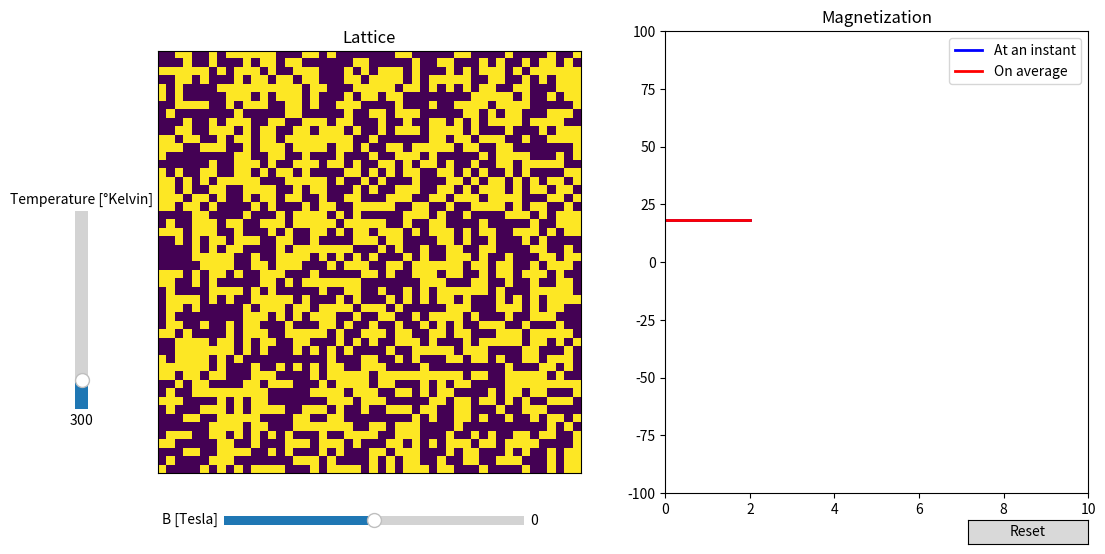

Reproduce this figure in Python.
import scipy.stats as stat
import numpy as np
import matplotlib.pyplot as plt
from matplotlib.animation import FuncAnimation, PillowWriter
from matplotlib.widgets import Button, Slider
from collections.abc import Callable
import argparse

class grid(object):
    def __init__(self, Nx, Ny):
        """
        Nx: Number of nodes along the x-axis. Points toward the right.
        Ny: Number of nodes along the y-axis. Points toward the bottom.
        """
        self.Nx = Nx
        self.Ny = Ny

        #This grid stores the spin' values at all nodes.
        self.grid = None

    def initialize_grid(self, mode):
        if mode == "random":
            self.grid = 2*(stat.bernoulli.rvs(1/2, size = (self.Nx, self.Ny)) - 1/2)
        elif mode == "+":
            self.grid = np.ones((self.Nx, self.Ny))
        elif mode == "-":
            self.grid = -np.ones((self.Nx, self.Ny))
        elif mode == "half":
            self.grid = np.empty((self.Nx, self.Ny))
            self.grid[:self.Nx//2, :] = 1
            self.grid[self.Nx//2:, :] = -1
        else:
            print("Initialization mode should be 'random', '+', '-' or 'half'.")
            return 1
        return 0

    def is_border(self, i, j):
        if i == 0 or j == 0:
            return True
        elif i == self.Nx - 1 or j == self.Ny - 1:
            return True
        return False

class Ising(object):
    def __init__(self, Nx: int, Ny: int, B: float | Callable, T: float, bound_cond: str, uniform_mag: bool = True):
        """
        Args:
            B: float | Callable. Exterior magnetic field in Tesla. If B is callable, then it should take as argument the node's position (i,j) at least. If B is a float, then
            it is uniform over the whole lattice.
            T: float. Temperature of the thermal bath in Kelvin.
            Nx: int. Number of nodes along x-axis
            Ny: int. Number of nodes along y-axis
            bound_cond: float. Boundary conditions. Should be "isolated" or "periodic".
            uniform_mag: bool. States if the magnetic field is uniform over the lattice.
        """
        self.Nx = Nx
        self.Ny = Ny
        if uniform_mag and not isinstance(B, float) and not isinstance(B, int):
            raise ValueError(f"if Magnetic field is Uniform, B should be a float or an int but is instead {type(B)}.")
        elif not uniform_mag and isinstance(B, Callable):
            raise ValueError(f"If magnetic field is not uniform, B should be callable but is instead {type(B)}.")
        self.B = B
        self.T = T
        self.k = 1.38e-23
        self.g = 2
        self.mu_B = 1e-23
        self.J = 4e-21
        self.grid = grid(self.Nx, self.Ny)
        self.bound_cond = bound_cond

        self.uniform_mag = uniform_mag

        self.beta = 1/(self.k*self.T)
        self.Set = {-4*self.beta*self.J: np.exp(-4*self.beta*self.J), -8*self.beta*self.J: np.exp(-8*self.beta*self.J)}

    
    def initialize_Ising(self, mode):
        """
        Initialize the grid.
        """
        self.grid.initialize_grid(mode)
    
    def B_at_node(self, i: int, j: int):
        if self.uniform_mag:
            return self.B
        else:
            return self.B(i,j)

    def ratio(self, Energy: float, *args):
        """
        Compute the configuration probability associated to this energy.
        Args: 
            Energy (in J). It should be the difference of energy between the opposite and actual spin direction at one node. 
            If the difference of energy is negative, you accept the new position with 100% probability. 
        Returns:
            Compute the ratio of the Metropolis-Hasting steps.
        """
        if Energy >= 0:
            return 1
        else:
            if not uniform_mag or (uniform_mag and self.B != 0):
                return np.exp(-Energy/(self.k*self.T))
            else:
                return self.Set[Energy*self.beta]

    def get_ppv(self, bound_cond: float, i: int, j: int):
        """
        Return the list of nearest neighbours of node (i,j). Results depend on the boundary conditions.
        """
        if bound_cond == "isolated":
            if self.grid.is_border(i, j):
                if i == 0:
                    ppv = [(i + 1, 0)]
                    if j == 0:
                        ppv += [(i, j + 1)]
                    elif j == self.Nx - 1:
                        ppv += [(i, j - 1)]
                    else:
                        ppv += [(i, 1), (i, j - 1)]
                elif i == self.Nx - 1:
                    ppv = [(i - 1, j)]
                    if j == 0:
                        ppv += [(i, j + 1)]
                    elif j == self.Ny - 1:
                        ppv += [(i, j - 1)]
                    else:
                        ppv += [(i, j + 1), (i, j - 1)]
                elif j == 0:
                    ppv = [(i - 1, j), (i + 1, j), (i, j + 1)]
                elif j == self.Ny - 1:
                    ppv = [(i - 1, j), (i + 1, j), (i, j - 1)]
            else:
                ppv = [(i - 1, j), (i + 1, j), (i, j - 1), (i, j + 1)]
        elif bound_cond == "periodic":
            ppv = [((i - 1)%self.Nx, j), (i, (j - 1)%self.Ny), ((i + 1)%self.Nx, j), (i, (j + 1)%self.Ny)]
        return ppv

    def Hamiltonian(self, i: int, j: int):
        assert i >= 0 and i < self.Nx
        assert j >= 0 and j < self.Ny
        H = - self.g*self.mu_B*self.grid.grid[i,j]*self.B_at_node(i,j)
        ppv = self.get_ppv(self.bound_cond, i, j)
        ppv = np.array(ppv)
        H -= self.J*self.grid.grid[i,j]*np.sum(self.grid.grid[ppv[:,0], ppv[:,1]])
        return H

    def evolve(self):
        """
        Flip one spin at a time.
        """
        i, j = np.random.randint(0, self.Nx), np.random.randint(0, self.Ny)
        E = self.Hamiltonian(i, j)
        ratio = self.ratio(2*E)
        Flip = np.random.rand() < ratio
        return Flip, (i, j)

if __name__ == '__main__':

    parser = argparse.ArgumentParser()

    parser.add_argument("--Lx", default=50, action='store', help="Length of the lattice along the x-axis", type=int)
    parser.add_argument("--Ly", default=50, action='store', help="Length of the lattice along the y-axis", type=int)
    parser.add_argument("-T", default=300, action='store', help="Temperature of the thermal bath", type=float)
    parser.add_argument("-B", default=0, action='store', help="Temperature of the thermal bath", type=float)
    parser.add_argument("-J", default=4e-21, action='store', help="Exchange interaction of the system", type=float)

    parser.add_argument("--lb_B", default=-10, action='store', help="Magnetic field's lower bound of the slider", type=float)
    parser.add_argument("--lb_T", default=10, action='store', help="Temperature's lower bound of the slider", type=float)
    parser.add_argument("--ub_T", default=2000, action='store', help="Temperature's upper bound of the slider", type=float)
    parser.add_argument("--ub_B", default=10, action='store', help="Magnetic field's upper bound of the slider", type=float)

    parser.add_argument("--bound_cond", default="periodic", action='store', help="Periodic condition", choices=["periodic", "isolated"], type=str)
    parser.add_argument("--Initialization", default="random", action='store', help="Initialize the lattice", choices=["uniform", "+", "-", "half"], type=str)
    parser.add_argument("--uniform_mag",default=True, action='store', help="Is the magnetic field uniform ?", type=str)
    parser.add_argument("--cmap",default="viridis", action='store', help="Is the magnetic field uniform ?", type=str)

    args = parser.parse_args()

    #Initial parameters
    B = args.B
    T = args.T #Room temperature
    uniform_mag = args.uniform_mag

    I = Ising(Nx = args.Lx, Ny = args.Ly, B = B, T = T, bound_cond=args.bound_cond, uniform_mag=uniform_mag)
    I.initialize_Ising(mode=args.Initialization)

    fig, axes = plt.subplots(1, 2, figsize = (12, 6))

    im = axes[0].imshow(I.grid.grid, animated=True, cmap = args.cmap, vmin = -1/2, vmax = 1./2)
    axes[0].set_xticks([])
    axes[0].set_yticks([])
    axes[0].set_title("Lattice")

    # Make a vertically oriented slider to control the Temperature
    axamp = fig.add_axes(rect=[0.05, 0.25, 0.0225, 0.33])
    Temp_slider = Slider(
        ax=axamp,
        label="Temperature [°Kelvin]",
        valmin=args.lb_T,
        valmax=args.ub_T,
        valinit=T,
        orientation="vertical"
    )

    def update_Temp(val):
        I.T = Temp_slider.val
        I.beta = 1/(I.k*I.T)
        I.Set = {-4*I.beta*I.J: np.exp(-4*I.beta*I.J), -8*I.beta*I.J: np.exp(-8*I.beta*I.J)}

    Temp_slider.on_changed(update_Temp)

    if uniform_mag == True:
        # Make a horizontal slider to control the magnitude of magnetic field.
        axmag = fig.add_axes(rect=(0.18, 0.05, 0.25, 0.03))
        mag_slider = Slider(
            ax=axmag,
            label='B [Tesla]',
            valmin=args.lb_B,
            valmax=args.ub_B,
            valinit=B,
        )

        ##Callback functions of sliders
        def update_mag(val):
            I.B = mag_slider.val

        # register the update function with each slider
        mag_slider.on_changed(update_mag)

    line, = axes[1].plot([], [], 'b-', lw=2, label = "At an instant")
    axes[1].set_xlim(0, 10)
    axes[1].set_ylim(-100, 100)
    axes[1].set_title("Magnetization")

    line2, = axes[1].plot([], [], 'r-', lw=2, label = "On average")
    axes[1].legend()

    i = 0
    j = 0

    history = []
    history_mean = []

    def updatefig(*args):
        #Update the lattice
        Flip, pos = I.evolve()
        if Flip:
            I.grid.grid[pos[0], pos[1]] *= -1
        im.set_array(I.grid.grid)

        #Update the magnetization plot at time t
        if len(history) >= 1000:
            history.pop(0) #Keep the last hundreds elements
        history.append(np.sum(I.grid.grid))
        t = np.linspace(0,len(history), len(history))
        line.set_data(t, history)

        #Update the average magnetization
        if len(history_mean) >= 1000:
            history_mean.pop(0)
        history_mean.append(np.mean(history))
        t = np.linspace(0,len(history_mean), len(history_mean))
        line2.set_data(t, history_mean)
        return im, line, line2

    # Create a `matplotlib.widgets.Button` to reset the sliders to initial values.
    resetax = fig.add_axes([0.8, 0.025, 0.1, 0.04])
    button = Button(resetax, 'Reset', hovercolor='0.975')


    def reset(event):
        mag_slider.reset()
        Temp_slider.reset()
    button.on_clicked(reset)

    #Declare an animation
    ani = FuncAnimation(fig=fig, func=updatefig,  blit=True, interval = 1, cache_frame_data=False)

    plt.show()
